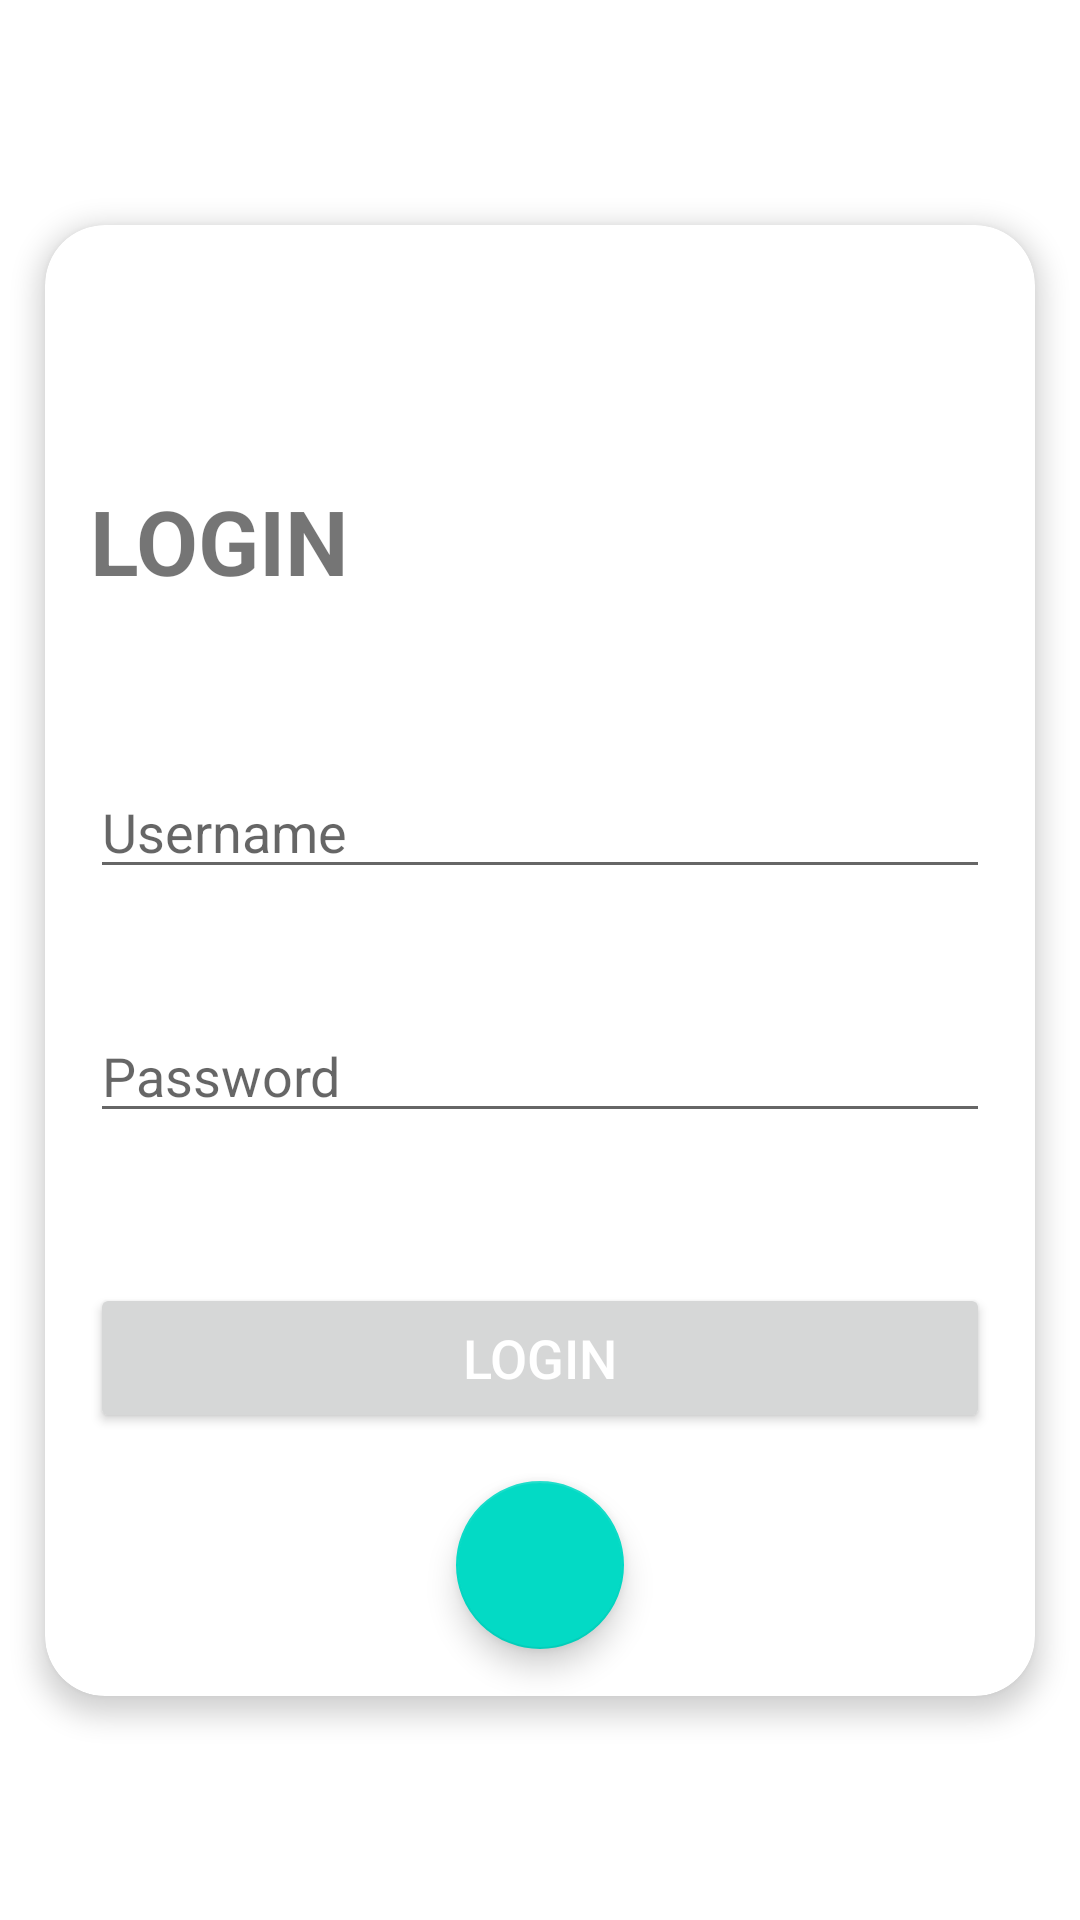

Layout XML and referenced resources for this Android screen:
<!-- AndroidManifest.xml: application theme Theme.KeepMoneyV3 -->
<!-- res/layout/activity_main.xml -->
<?xml version="1.0" encoding="utf-8"?>
<androidx.constraintlayout.widget.ConstraintLayout xmlns:android="http://schemas.android.com/apk/res/android"
    xmlns:app="http://schemas.android.com/apk/res-auto"
    xmlns:tools="http://schemas.android.com/tools"
    android:layout_width="match_parent"
    android:layout_height="match_parent"
    app:layout_behavior="@string/appbar_scrolling_view_behavior"
    >

    <androidx.cardview.widget.CardView
        android:id="@+id/cardViewRegLog"
        android:layout_width="match_parent"
        android:layout_height="wrap_content"
        android:layout_marginStart="15dp"
        android:layout_marginEnd="15dp"
        android:elevation="10dp"
        app:cardCornerRadius="20dp"
        app:cardElevation="5dp"
        app:layout_constraintBottom_toBottomOf="parent"
        app:layout_constraintEnd_toEndOf="parent"
        app:layout_constraintStart_toStartOf="parent"
        app:layout_constraintTop_toTopOf="parent">

        <androidx.constraintlayout.widget.ConstraintLayout
            android:layout_width="match_parent"
            android:layout_height="wrap_content">

            <EditText
                android:id="@+id/txtUsernameLog"
                android:layout_width="300dp"
                android:layout_height="wrap_content"
                android:layout_marginTop="180dp"
                android:layout_marginBottom="40dp"
                android:ems="10"
                android:hint="@string/username"
                android:inputType="textPersonName"
                app:layout_constraintBottom_toTopOf="@+id/txtPasswordLog"
                app:layout_constraintEnd_toEndOf="parent"
                app:layout_constraintHorizontal_bias="0.503"
                app:layout_constraintStart_toStartOf="parent"
                app:layout_constraintTop_toTopOf="parent" />

            <EditText
                android:id="@+id/txtPasswordLog"
                android:layout_width="300dp"
                android:layout_height="wrap_content"
                android:ems="10"
                android:hint="@string/password"
                android:inputType="textPassword"
                app:layout_constraintBottom_toBottomOf="parent"
                app:layout_constraintEnd_toEndOf="parent"
                app:layout_constraintHorizontal_bias="0.496"
                app:layout_constraintStart_toStartOf="parent"
                app:layout_constraintTop_toTopOf="parent"
                app:layout_constraintVertical_bias="0.582" />

            <TextView
                android:id="@+id/textViewTitleRegistration"
                android:layout_width="300dp"
                android:layout_height="wrap_content"
                android:layout_marginTop="70dp"
                android:layout_marginBottom="40dp"
                android:text="@string/login"
                android:textSize="30sp"
                android:textStyle="bold"
                app:layout_constraintBottom_toTopOf="@+id/txtUsernameLog"
                app:layout_constraintEnd_toEndOf="parent"
                app:layout_constraintStart_toStartOf="parent"
                app:layout_constraintTop_toTopOf="parent" />

            <Button
                android:id="@+id/btnLog"
                android:layout_width="300dp"
                android:layout_height="50dp"
                android:layout_marginTop="50dp"
                android:onClick="loginAction"
                android:text="@string/login"
                android:textColor="@android:color/white"
                android:textSize="18sp"
                app:layout_constraintEnd_toEndOf="parent"
                app:layout_constraintStart_toStartOf="parent"
                app:layout_constraintTop_toBottomOf="@+id/txtPasswordLog" />

            <com.google.android.material.floatingactionbutton.FloatingActionButton
                android:id="@+id/fab"
                android:layout_width="wrap_content"
                android:layout_height="wrap_content"
                android:src="@drawable/ic_baseline_add_24"
                android:onClick="fabRegistrationAction"
                app:layout_constraintBottom_toBottomOf="parent"
                app:layout_constraintEnd_toEndOf="parent"
                app:layout_constraintStart_toStartOf="parent"
                app:layout_constraintTop_toBottomOf="@+id/btnLog" />
        </androidx.constraintlayout.widget.ConstraintLayout>

    </androidx.cardview.widget.CardView>

</androidx.constraintlayout.widget.ConstraintLayout>
<!-- resources referenced by this layout -->
<resources>
  <string name="login">LOGIN</string>
  <string name="password">Password</string>
  <string name="username">Username</string>
  <style name="Theme.KeepMoneyV3" parent="Theme.MaterialComponents.DayNight.DarkActionBar">
          
          <item name="colorPrimary">@color/purple_500</item>
          <item name="colorPrimaryVariant">@color/purple_700</item>
          <item name="colorOnPrimary">@color/white</item>
          
          <item name="colorSecondary">@color/teal_200</item>
          <item name="colorSecondaryVariant">@color/teal_700</item>
          <item name="colorOnSecondary">@color/black</item>
          
          <item name="android:statusBarColor" tools:targetApi="l">?attr/colorPrimaryVariant</item>
          
      </style>
  <color name="purple_500">#FF6200EE</color>
  <color name="purple_700">#FF3700B3</color>
  <color name="white">#FFFFFFFF</color>
  <color name="teal_200">#FF03DAC5</color>
  <color name="teal_700">#FF018786</color>
  <color name="black">#FF000000</color>
</resources>
